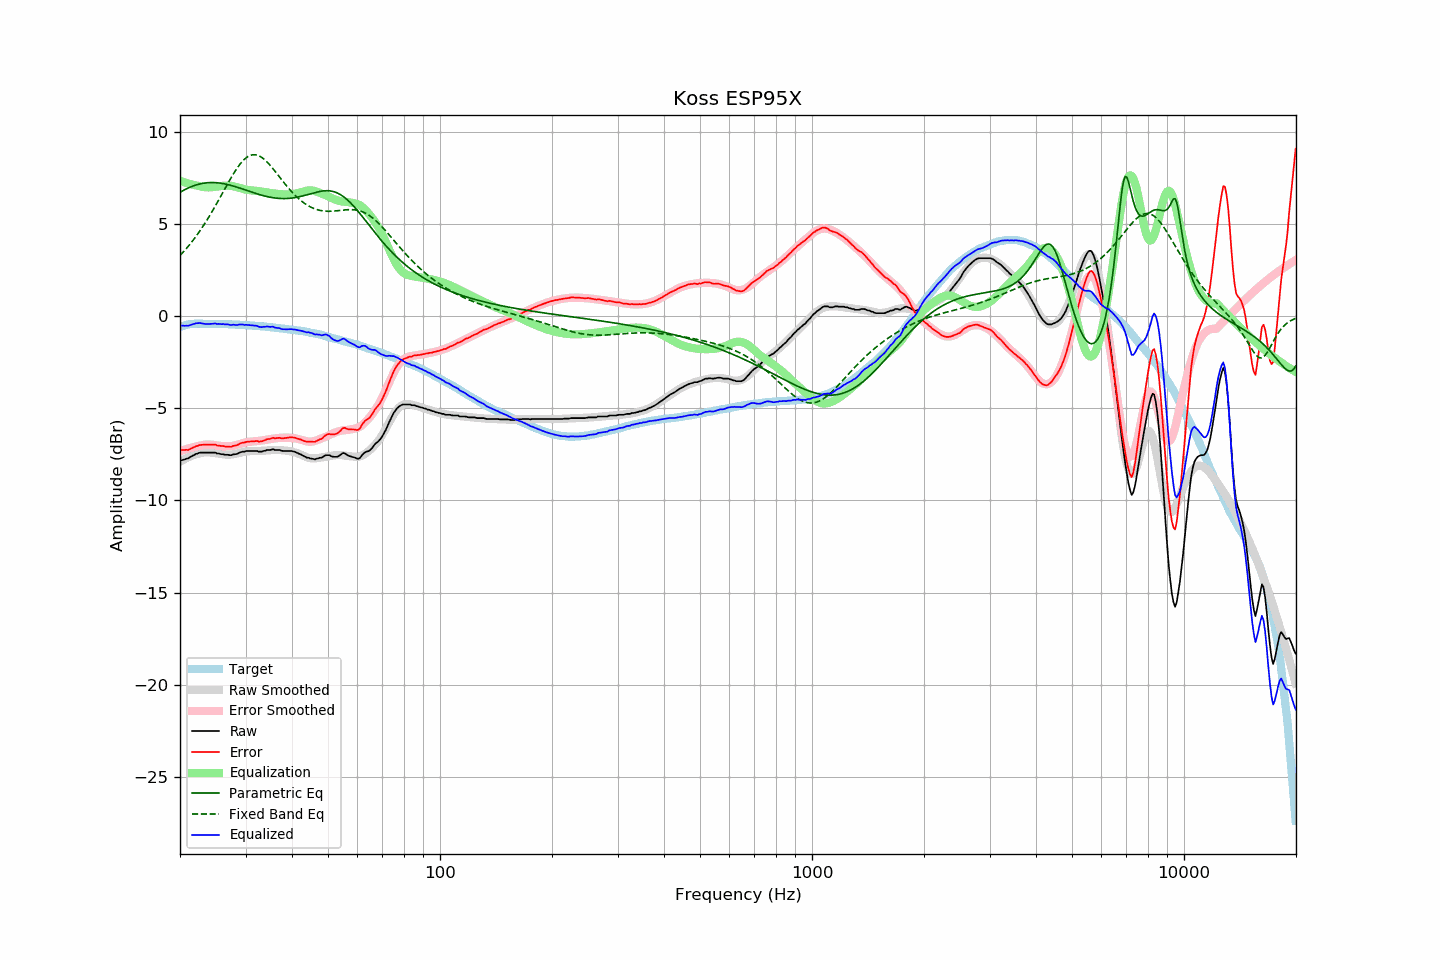

Values plotted in this chart, from the file beside it:
frequency, raw, error, smoothed, error_smoothed, equalization, parametric_eq, fixed_band_eq, equalized_raw, equalized_smoothed, target
20.00, -7.86, -7.26, -7.91, -7.33, 7.33, 6.71, 3.28, -0.53, -0.57, -0.59
20.20, -7.83, -7.26, -7.85, -7.30, 7.30, 6.76, 3.37, -0.53, -0.55, -0.56
20.40, -7.80, -7.26, -7.80, -7.27, 7.27, 6.81, 3.47, -0.53, -0.53, -0.53
20.61, -7.78, -7.26, -7.75, -7.24, 7.24, 6.85, 3.56, -0.53, -0.51, -0.51
20.81, -7.74, -7.25, -7.71, -7.22, 7.22, 6.90, 3.66, -0.52, -0.49, -0.48
21.02, -7.73, -7.27, -7.67, -7.19, 7.19, 6.94, 3.77, -0.54, -0.48, -0.45
21.23, -7.67, -7.22, -7.63, -7.17, 7.17, 6.98, 3.87, -0.50, -0.46, -0.44
21.44, -7.62, -7.18, -7.59, -7.14, 7.14, 7.01, 3.98, -0.47, -0.45, -0.43
21.66, -7.57, -7.14, -7.56, -7.12, 7.12, 7.05, 4.09, -0.45, -0.44, -0.42
21.87, -7.53, -7.10, -7.53, -7.10, 7.10, 7.08, 4.20, -0.42, -0.43, -0.42
22.09, -7.48, -7.06, -7.50, -7.08, 7.08, 7.10, 4.32, -0.39, -0.42, -0.41
22.31, -7.46, -7.04, -7.48, -7.07, 7.07, 7.13, 4.44, -0.39, -0.41, -0.41
22.54, -7.42, -7.00, -7.45, -7.04, 7.04, 7.15, 4.57, -0.38, -0.41, -0.41
22.76, -7.41, -6.99, -7.43, -7.02, 7.02, 7.17, 4.69, -0.39, -0.41, -0.41
22.99, -7.41, -6.98, -7.41, -7.00, 7.00, 7.19, 4.82, -0.41, -0.41, -0.42
23.22, -7.41, -6.98, -7.40, -6.98, 6.98, 7.21, 4.96, -0.42, -0.42, -0.42
23.45, -7.41, -6.98, -7.39, -6.98, 6.98, 7.22, 5.09, -0.43, -0.42, -0.42
23.69, -7.41, -6.98, -7.39, -6.97, 6.97, 7.23, 5.23, -0.44, -0.42, -0.42
23.92, -7.41, -6.98, -7.40, -6.97, 6.97, 7.23, 5.37, -0.43, -0.42, -0.42
24.16, -7.41, -6.98, -7.40, -6.98, 6.98, 7.24, 5.52, -0.43, -0.43, -0.42
24.40, -7.41, -6.98, -7.41, -6.98, 6.98, 7.24, 5.67, -0.42, -0.43, -0.42
24.65, -7.41, -6.97, -7.42, -6.99, 6.99, 7.24, 5.82, -0.41, -0.43, -0.43
24.89, -7.41, -6.97, -7.44, -7.01, 7.01, 7.23, 5.97, -0.40, -0.43, -0.43
25.14, -7.46, -7.02, -7.45, -7.02, 7.02, 7.22, 6.13, -0.44, -0.43, -0.43
25.39, -7.46, -7.02, -7.46, -7.03, 7.03, 7.22, 6.28, -0.43, -0.43, -0.43
25.65, -7.48, -7.04, -7.48, -7.04, 7.04, 7.21, 6.44, -0.43, -0.44, -0.43
25.91, -7.50, -7.05, -7.49, -7.05, 7.05, 7.19, 6.60, -0.44, -0.44, -0.44
26.16, -7.50, -7.05, -7.50, -7.06, 7.06, 7.18, 6.76, -0.43, -0.44, -0.44
26.43, -7.53, -7.08, -7.51, -7.07, 7.07, 7.16, 6.91, -0.46, -0.44, -0.44
26.69, -7.53, -7.08, -7.52, -7.07, 7.07, 7.14, 7.07, -0.46, -0.45, -0.44
26.96, -7.53, -7.08, -7.52, -7.07, 7.07, 7.12, 7.23, -0.46, -0.45, -0.44
27.23, -7.55, -7.09, -7.52, -7.07, 7.07, 7.10, 7.38, -0.48, -0.45, -0.45
27.50, -7.55, -7.09, -7.51, -7.05, 7.05, 7.08, 7.53, -0.49, -0.46, -0.45
27.77, -7.51, -7.04, -7.50, -7.04, 7.04, 7.05, 7.67, -0.47, -0.46, -0.46
28.05, -7.50, -7.03, -7.48, -7.02, 7.02, 7.02, 7.82, -0.48, -0.46, -0.46
28.33, -7.49, -7.01, -7.46, -7.00, 7.00, 7.00, 7.95, -0.49, -0.47, -0.47
28.62, -7.46, -6.98, -7.45, -6.97, 6.97, 6.97, 8.08, -0.48, -0.47, -0.47
28.90, -7.41, -6.93, -7.42, -6.95, 6.95, 6.94, 8.20, -0.46, -0.48, -0.47
29.19, -7.38, -6.89, -7.40, -6.92, 6.92, 6.91, 8.30, -0.46, -0.48, -0.48
29.48, -7.36, -6.87, -7.38, -6.89, 6.89, 6.88, 8.40, -0.46, -0.49, -0.48
29.78, -7.36, -6.86, -7.36, -6.87, 6.87, 6.85, 8.49, -0.49, -0.49, -0.49
30.08, -7.33, -6.83, -7.35, -6.85, 6.85, 6.82, 8.57, -0.48, -0.50, -0.49
30.38, -7.32, -6.81, -7.34, -6.84, 6.84, 6.79, 8.63, -0.48, -0.50, -0.50
30.68, -7.32, -6.81, -7.33, -6.82, 6.82, 6.76, 8.68, -0.49, -0.51, -0.50
30.99, -7.32, -6.80, -7.33, -6.81, 6.81, 6.73, 8.72, -0.50, -0.51, -0.51
31.30, -7.32, -6.79, -7.32, -6.80, 6.80, 6.71, 8.74, -0.51, -0.52, -0.52
31.61, -7.32, -6.79, -7.32, -6.80, 6.80, 6.68, 8.75, -0.52, -0.53, -0.52
31.93, -7.32, -6.78, -7.32, -6.79, 6.79, 6.65, 8.74, -0.53, -0.53, -0.53
32.24, -7.32, -6.77, -7.32, -6.78, 6.78, 6.62, 8.72, -0.53, -0.54, -0.54
32.57, -7.36, -6.81, -7.32, -6.77, 6.77, 6.59, 8.69, -0.58, -0.55, -0.54
32.89, -7.36, -6.80, -7.31, -6.76, 6.76, 6.57, 8.64, -0.60, -0.55, -0.55
33.22, -7.36, -6.79, -7.31, -6.75, 6.75, 6.54, 8.59, -0.61, -0.56, -0.56
33.55, -7.32, -6.75, -7.30, -6.73, 6.73, 6.52, 8.52, -0.58, -0.57, -0.56
33.89, -7.31, -6.73, -7.30, -6.72, 6.72, 6.50, 8.45, -0.59, -0.58, -0.57
34.23, -7.27, -6.68, -7.29, -6.70, 6.70, 6.48, 8.36, -0.56, -0.59, -0.58
34.57, -7.27, -6.67, -7.28, -6.69, 6.69, 6.46, 8.27, -0.58, -0.59, -0.59
34.92, -7.27, -6.66, -7.28, -6.67, 6.67, 6.44, 8.18, -0.59, -0.60, -0.60
35.27, -7.25, -6.63, -7.27, -6.66, 6.66, 6.43, 8.08, -0.59, -0.61, -0.61
35.62, -7.23, -6.60, -7.27, -6.65, 6.65, 6.41, 7.97, -0.58, -0.62, -0.62
35.97, -7.27, -6.63, -7.27, -6.64, 6.64, 6.40, 7.86, -0.63, -0.63, -0.63
... 635 more rows
